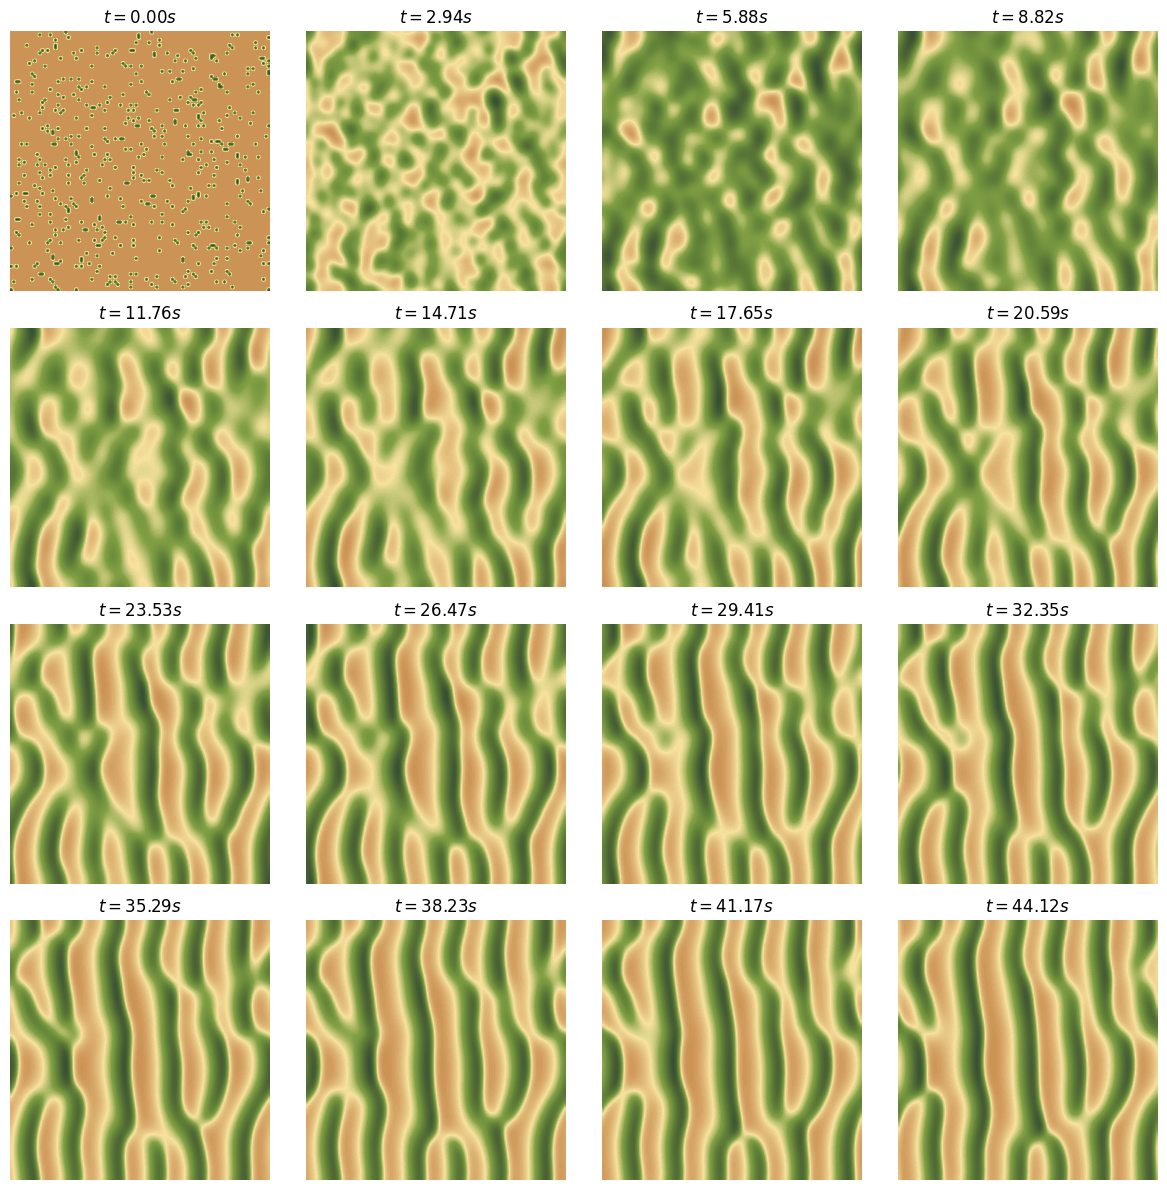

Write Python code to recreate this figure.

'''Paquetes necesarios a usar'''

import numpy as np
import matplotlib.pyplot as plt
from matplotlib.colors import LinearSegmentedColormap

'''Colores a usar similares a los de visualPDE'''

Vegcolors = [(0.80, 0.58, 0.34), (0.97, 0.89, 0.62), (0.51, 0.63, 0.27),
             (0.38, 0.51, 0.22), (0.31, 0.40, 0.21), (0.21, 0.32, 0.20)]
VegMap = LinearSegmentedColormap.from_list('AridVeg', Vegcolors, N=100)

'''Esquema Forward de la primera derivada respecto de x'''
def Dx(U, delta_x):

    U_right = np.roll(U, -1, axis=1)  # U[i+1,j] a derecha de U[i, j] ---> j esta fijo
    U_central = U                       # U[i,j]  centrada
    Dx_U = (U_right-U_central)/delta_x           # (U[i+1,j]-U[i,j])/delta_x
    return  Dx_U


'''Esquema Central de la segunda derivada respecto de x e y'''
def DDxy(U, delta_x, delta_y):

    U_left = np.roll(U, 1, axis=1)  # U[i-1,j] a izquierda de U[i, j] ---> j esta fijo

    U_right = np.roll(U, -1, axis=1) # U[i+1,j] a derecha de U[i, j] ---> j esta fijo

    U_top = np.roll(U, 1, axis=0) # U[i,j+1] arriba de U[i,j] ---> i esta fijo

    U_bottom = np.roll(U, -1, axis=0) # U[i,j+1] debajo de U[i,j] ---> i esta fijo

    U_central = U     # U[i,j]  centrada

    DDxy_U = (U_left - 2 * U_central + U_right)/(delta_x**2) + (U_bottom -2*U_central +U_top)/(delta_y**2) # (U[i-1,j] - 2 * U[i,j] + U[i-1,j])/(dx**2) + (U[i,j-1]- 2 * U[i,j]  + U[i,j+1])/(dy**2)

    return DDxy_U


'''Parametros'''

a        = 1.5     # Tasa de lluvia
m        = 0.45    # Tasa de mortalidad
v        = 60.0   # La advección descendente de w
dw       = 1.0     # La constante de difusion w
dn       = 1.0     # La constante de difusion n


'''Klausmeier model'''

def simulation_klausmeier(a, m, v):

  num_nodos = 100 # Cantidad de nodos para x e y (malla en 2D)
  long_xy = 100.0 # Longitud del dominio (cuadrado)
  delta_x = long_xy/num_nodos # paso espacial
  delta_y = long_xy/num_nodos # paso espacial

  #Condiciones iniciales
  W_0 = np.zeros((num_nodos, num_nodos))+1.0
  N_0 = (np.random.rand(num_nodos, num_nodos)<0.05)*1.0 + 1.0

  time_max = 50.0 # Tiempo maximo
  delta_t = 0.001  # paso de tiempo
  num_plot = 17    # numeros de plots a graficar

  # Generamos los frames para plotear las simulaciones
  fig, axes = plt.subplots(4, 4, figsize=(12, 12))

  # Numero maximo de iteraciones
  iter_max = int(time_max / delta_t)

  # Vamos a plotear algunos frame entonces definimos un paso de plot
  step_plot = iter_max // num_plot

  # Empezamos a iterar
  for idx in range(int(time_max / delta_t)):

    # Metodo de Euler
    W = W_0 + delta_t * ( a - W_0 - W_0*N_0*N_0 + v*Dx(W_0, delta_x) + dw*DDxy(W_0, delta_x, delta_y))
    N = N_0 + delta_t * ( W_0*N_0*N_0 - m*N_0 + dn * DDxy(N_0, delta_x, delta_y))

    # Rescribimos para la siguiente iteracion
    W_0 = W
    N_0 = N

    # Si se satisface las condiciones ploteamos
    if idx % step_plot == 0 and idx < ((num_plot-1) * step_plot):
      ax = axes.flat[idx // step_plot]
      ax.imshow(N, cmap=VegMap,interpolation='bilinear', extent=[0, 1, 0, 1])
      ax.set_axis_off()
      ax.set_title(f'$t={idx * delta_t:.2f} s$')
  
  plt.tight_layout()
  plt.show()

simulation_klausmeier(a, m, v)